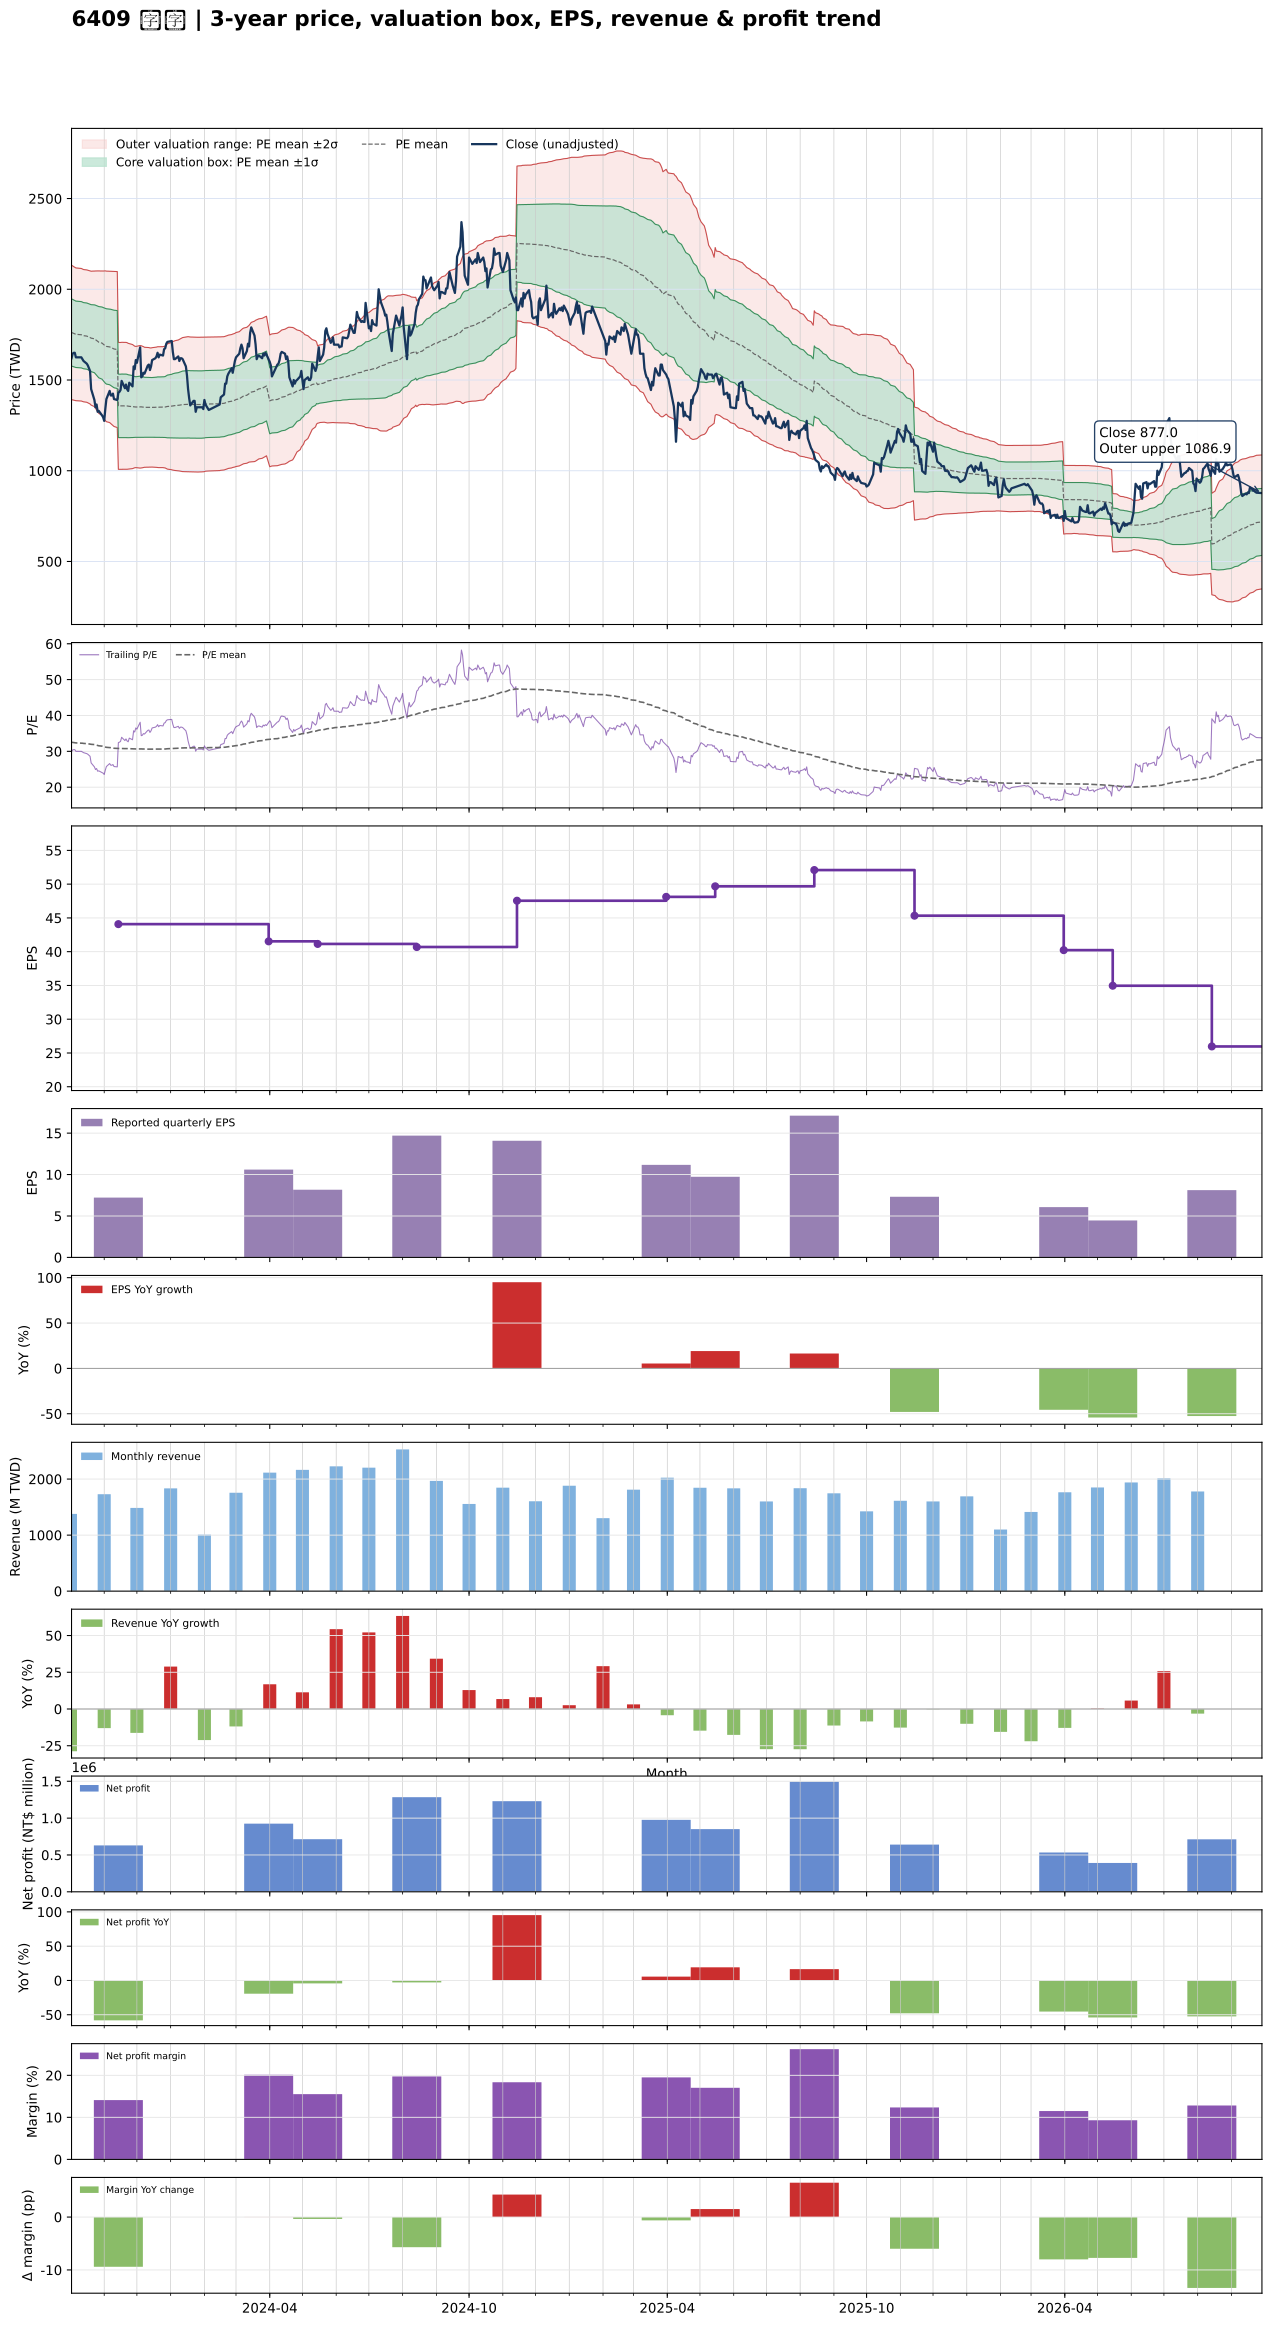

The file beside this chart, header and first rows:
date, close, available_date, period_end, eps, ttm_eps, pe, pe_mean, pe_std, price_m2, price_m1, price_mean, price_p1, price_p2, forward_eps, forward_pe, forward_pe_mean, forward_pe_std, forward_price_m2, forward_price_m1, forward_price_mean, forward_price_p1, forward_price_p2
2023-10-02, 1620, 2023-08-14, 2023-06-30, 15.16, 54.15, 29.92, 32.54, 3.417, 1392, 1577, 1762, 1947, 2132, , , , , , , , , 
2023-10-03, 1645, 2023-08-14, 2023-06-30, 15.16, 54.15, 30.38, 32.5, 3.41, 1390, 1575, 1760, 1944, 2129, , , , , , , , , 
2023-10-04, 1650, 2023-08-14, 2023-06-30, 15.16, 54.15, 30.47, 32.45, 3.395, 1389, 1573, 1757, 1941, 2125, , , , , , , , , 
2023-10-05, 1650, 2023-08-14, 2023-06-30, 15.16, 54.15, 30.47, 32.4, 3.387, 1388, 1571, 1755, 1938, 2121, , , , , , , , , 
2023-10-06, 1625, 2023-08-14, 2023-06-30, 15.16, 54.15, 30.01, 32.35, 3.377, 1386, 1569, 1752, 1935, 2118, , , , , , , , , 
2023-10-11, 1625, 2023-08-14, 2023-06-30, 15.16, 54.15, 30.01, 32.31, 3.372, 1384, 1567, 1749, 1932, 2115, , , , , , , , , 
2023-10-12, 1615, 2023-08-14, 2023-06-30, 15.16, 54.15, 29.82, 32.26, 3.37, 1382, 1565, 1747, 1930, 2112, , , , , , , , , 
2023-10-13, 1605, 2023-08-14, 2023-06-30, 15.16, 54.15, 29.64, 32.21, 3.364, 1380, 1562, 1744, 1927, 2109, , , , , , , , , 
2023-10-16, 1590, 2023-08-14, 2023-06-30, 15.16, 54.15, 29.36, 32.17, 3.367, 1377, 1560, 1742, 1924, 2107, , , , , , , , , 
2023-10-17, 1580, 2023-08-14, 2023-06-30, 15.16, 54.15, 29.18, 32.13, 3.371, 1375, 1557, 1740, 1922, 2105, , , , , , , , , 
2023-10-18, 1565, 2023-08-14, 2023-06-30, 15.16, 54.15, 28.9, 32.07, 3.372, 1372, 1554, 1737, 1919, 2102, , , , , , , , , 
2023-10-19, 1550, 2023-08-14, 2023-06-30, 15.16, 54.15, 28.62, 32.03, 3.38, 1368, 1551, 1734, 1917, 2100, , , , , , , , , 
2023-10-20, 1450, 2023-08-14, 2023-06-30, 15.16, 54.15, 26.78, 31.96, 3.406, 1362, 1546, 1731, 1915, 2100, , , , , , , , , 
2023-10-23, 1390, 2023-08-14, 2023-06-30, 15.16, 54.15, 25.67, 31.9, 3.451, 1353, 1540, 1727, 1914, 2101, , , , , , , , , 
2023-10-24, 1350, 2023-08-14, 2023-06-30, 15.16, 54.15, 24.93, 31.82, 3.5, 1344, 1533, 1723, 1912, 2102, , , , , , , , , 
2023-10-25, 1365, 2023-08-14, 2023-06-30, 15.16, 54.15, 25.21, 31.73, 3.536, 1335, 1527, 1718, 1910, 2101, , , , , , , , , 
2023-10-26, 1325, 2023-08-14, 2023-06-30, 15.16, 54.15, 24.47, 31.64, 3.582, 1325, 1519, 1713, 1907, 2101, , , , , , , , , 
2023-10-27, 1330, 2023-08-14, 2023-06-30, 15.16, 54.15, 24.56, 31.55, 3.624, 1316, 1512, 1709, 1905, 2101, , , , , , , , , 
2023-10-30, 1305, 2023-08-14, 2023-06-30, 15.16, 54.15, 24.1, 31.46, 3.67, 1306, 1505, 1703, 1902, 2101, , , , , , , , , 
2023-10-31, 1295, 2023-08-14, 2023-06-30, 15.16, 54.15, 23.92, 31.36, 3.715, 1296, 1497, 1698, 1899, 2101, , , , , , , , , 
2023-11-01, 1275, 2023-08-14, 2023-06-30, 15.16, 54.15, 23.55, 31.27, 3.768, 1285, 1489, 1693, 1897, 2101, , , , , , , , , 
2023-11-02, 1340, 2023-08-14, 2023-06-30, 15.16, 54.15, 24.75, 31.19, 3.808, 1277, 1483, 1689, 1895, 2101, , , , , , , , , 
2023-11-03, 1395, 2023-08-14, 2023-06-30, 15.16, 54.15, 25.76, 31.12, 3.83, 1270, 1478, 1685, 1893, 2100, , , , , , , , , 
2023-11-06, 1440, 2023-08-14, 2023-06-30, 15.16, 54.15, 26.59, 31.07, 3.849, 1266, 1474, 1682, 1891, 2099, , , , , , , , , 
2023-11-07, 1415, 2023-08-14, 2023-06-30, 15.16, 54.15, 26.13, 31.02, 3.875, 1260, 1470, 1680, 1890, 2100, , , , , , , , , 
2023-11-08, 1415, 2023-08-14, 2023-06-30, 15.16, 54.15, 26.13, 30.97, 3.898, 1255, 1466, 1677, 1888, 2099, , , , , , , , , 
2023-11-09, 1425, 2023-08-14, 2023-06-30, 15.16, 54.15, 26.32, 30.92, 3.919, 1250, 1462, 1674, 1886, 2099, , , , , , , , , 
2023-11-10, 1395, 2023-08-14, 2023-06-30, 15.16, 54.15, 25.76, 30.86, 3.943, 1244, 1458, 1671, 1885, 2098, , , , , , , , , 
2023-11-13, 1390, 2023-08-14, 2023-06-30, 15.16, 54.15, 25.67, 30.8, 3.968, 1238, 1453, 1668, 1883, 2098, , , , , , , , , 
2023-11-14, 1430, 2023-11-14, 2023-09-30, 7.22, 44.08, 32.44, 30.8, 3.966, 1008, 1183, 1358, 1532, 1707, , , , , , , , , 
2023-11-15, 1435, 2023-11-14, 2023-09-30, 7.22, 44.08, 32.55, 30.79, 3.964, 1008, 1183, 1357, 1532, 1707, , , , , , , , , 
2023-11-16, 1445, 2023-11-14, 2023-09-30, 7.22, 44.08, 32.78, 30.79, 3.964, 1008, 1183, 1357, 1532, 1707, , , , , , , , , 
2023-11-17, 1495, 2023-11-14, 2023-09-30, 7.22, 44.08, 33.92, 30.8, 3.969, 1008, 1183, 1358, 1533, 1708, , , , , , , , , 
2023-11-20, 1455, 2023-11-14, 2023-09-30, 7.22, 44.08, 33.01, 30.8, 3.968, 1008, 1183, 1358, 1533, 1708, , , , , , , , , 
2023-11-21, 1475, 2023-11-14, 2023-09-30, 7.22, 44.08, 33.46, 30.8, 3.967, 1008, 1183, 1358, 1532, 1707, , , , , , , , , 
2023-11-22, 1450, 2023-11-14, 2023-09-30, 7.22, 44.08, 32.89, 30.79, 3.957, 1008, 1183, 1357, 1531, 1706, , , , , , , , , 
2023-11-23, 1440, 2023-11-14, 2023-09-30, 7.22, 44.08, 32.67, 30.76, 3.931, 1009, 1182, 1356, 1529, 1702, , , , , , , , , 
2023-11-24, 1485, 2023-11-14, 2023-09-30, 7.22, 44.08, 33.69, 30.74, 3.917, 1010, 1182, 1355, 1528, 1700, , , , , , , , , 
2023-11-27, 1465, 2023-11-14, 2023-09-30, 7.22, 44.08, 33.24, 30.71, 3.878, 1012, 1183, 1354, 1525, 1696, , , , , , , , , 
2023-11-28, 1575, 2023-11-14, 2023-09-30, 7.22, 44.08, 35.73, 30.69, 3.838, 1014, 1183, 1353, 1522, 1691, , , , , , , , , 
2023-11-29, 1560, 2023-11-14, 2023-09-30, 7.22, 44.08, 35.39, 30.66, 3.799, 1017, 1184, 1352, 1519, 1687, , , , , , , , , 
2023-11-30, 1610, 2023-11-14, 2023-09-30, 7.22, 44.08, 36.52, 30.65, 3.788, 1017, 1184, 1351, 1518, 1685, , , , , , , , , 
2023-12-01, 1595, 2023-11-14, 2023-09-30, 7.22, 44.08, 36.18, 30.66, 3.795, 1017, 1184, 1351, 1519, 1686, , , , , , , , , 
2023-12-04, 1680, 2023-11-14, 2023-09-30, 7.22, 44.08, 38.11, 30.68, 3.832, 1015, 1184, 1352, 1521, 1690, , , , , , , , , 
2023-12-05, 1515, 2023-11-14, 2023-09-30, 7.22, 44.08, 34.37, 30.67, 3.82, 1015, 1184, 1352, 1520, 1689, , , , , , , , , 
2023-12-06, 1520, 2023-11-14, 2023-09-30, 7.22, 44.08, 34.48, 30.66, 3.799, 1016, 1184, 1351, 1519, 1686, , , , , , , , , 
2023-12-07, 1540, 2023-11-14, 2023-09-30, 7.22, 44.08, 34.94, 30.64, 3.781, 1017, 1184, 1351, 1517, 1684, , , , , , , , , 
2023-12-08, 1535, 2023-11-14, 2023-09-30, 7.22, 44.08, 34.82, 30.62, 3.75, 1019, 1184, 1350, 1515, 1680, , , , , , , , , 
2023-12-11, 1580, 2023-11-14, 2023-09-30, 7.22, 44.08, 35.84, 30.61, 3.739, 1020, 1185, 1349, 1514, 1679, , , , , , , , , 
2023-12-12, 1585, 2023-11-14, 2023-09-30, 7.22, 44.08, 35.96, 30.61, 3.737, 1020, 1185, 1349, 1514, 1679, , , , , , , , , 
2023-12-13, 1555, 2023-11-14, 2023-09-30, 7.22, 44.08, 35.28, 30.6, 3.721, 1021, 1185, 1349, 1513, 1677, , , , , , , , , 
2023-12-14, 1575, 2023-11-14, 2023-09-30, 7.22, 44.08, 35.73, 30.6, 3.719, 1021, 1185, 1349, 1513, 1677, , , , , , , , , 
2023-12-15, 1610, 2023-11-14, 2023-09-30, 7.22, 44.08, 36.52, 30.61, 3.732, 1020, 1185, 1349, 1514, 1678, , , , , , , , , 
2023-12-18, 1620, 2023-11-14, 2023-09-30, 7.22, 44.08, 36.75, 30.62, 3.749, 1019, 1185, 1350, 1515, 1680, , , , , , , , , 
2023-12-19, 1630, 2023-11-14, 2023-09-30, 7.22, 44.08, 36.98, 30.63, 3.759, 1019, 1184, 1350, 1516, 1681, , , , , , , , , 
2023-12-20, 1650, 2023-11-14, 2023-09-30, 7.22, 44.08, 37.43, 30.64, 3.775, 1018, 1184, 1350, 1517, 1683, , , , , , , , , 
2023-12-21, 1625, 2023-11-14, 2023-09-30, 7.22, 44.08, 36.86, 30.64, 3.779, 1017, 1184, 1351, 1517, 1684, , , , , , , , , 
2023-12-22, 1640, 2023-11-14, 2023-09-30, 7.22, 44.08, 37.21, 30.64, 3.777, 1018, 1184, 1351, 1517, 1684, , , , , , , , , 
2023-12-25, 1635, 2023-11-14, 2023-09-30, 7.22, 44.08, 37.09, 30.64, 3.782, 1017, 1184, 1351, 1517, 1684, , , , , , , , , 
2023-12-26, 1670, 2023-11-14, 2023-09-30, 7.22, 44.08, 37.89, 30.65, 3.791, 1017, 1184, 1351, 1518, 1685, , , , , , , , , 
... 666 more rows
